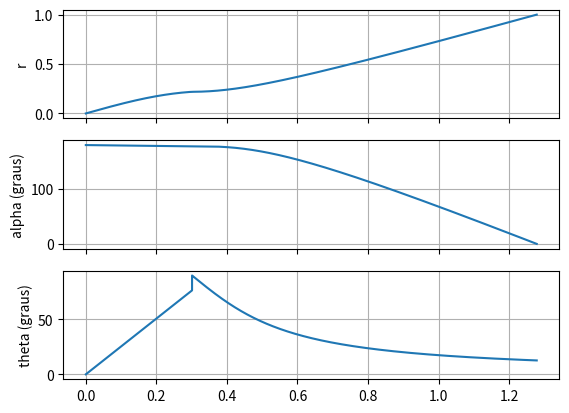

This chart was generated by the following Python code:
import numpy as np
import scipy.integrate as spi
import matplotlib.pyplot as plt
import math

k = 4.6033*0.99
gamma = 4.4303

x0 = np.zeros(2)
x0[0] = 0
x0[1] = math.pi



def get_theta(r):
    if r < 1/k:
        theta = math.asin(r * gamma)
    else:
        theta = math.asin(1/(r * k))
    return theta

def first_derivative(x, t0, k):
    theta = get_theta(x[0])
    if x[0] < 0.00001:
        xdot = np.array([
            1,
            -k 
        ])
    else:
        xdot = np.array([
            math.cos(theta),
            -k + math.sin(theta) / x[0]
        ])
    return xdot



t = np.linspace(0., 2., 3000000)
x = spi.odeint(first_derivative, x0, t, args=(k,))
theta = np.array([get_theta(x) for x in x[:,0]])

flag = any((x[:,1] < 0) & (x[:,0] < 1))
if flag == 1:
    print("Failed")
else:
    print("Success")
theta[x[:,1] < 0] = np.nan
theta[x[:,0] > 1.01] = np.nan
x[x[:,1] < 0, :] = np.nan
x[x[:,0] > 1.01, :] = np.nan

_, (ax1, ax2, ax3) = plt.subplots(3,1,sharex=True)
ax1.plot(
    t,
    x[:, 0],
    '-', 
)
ax1.set_ylabel('r')
ax1.grid()
ax2.plot(
    t, 
    x[:, 1] / math.pi * 180, 
    '-', 
)
ax2.grid()
ax2.set_ylabel('alpha (graus)')
ax3.plot(
    t,
    theta / math.pi * 180,
    '-',
)
ax3.set_ylabel('theta (graus)')
ax3.grid()
plt.show()